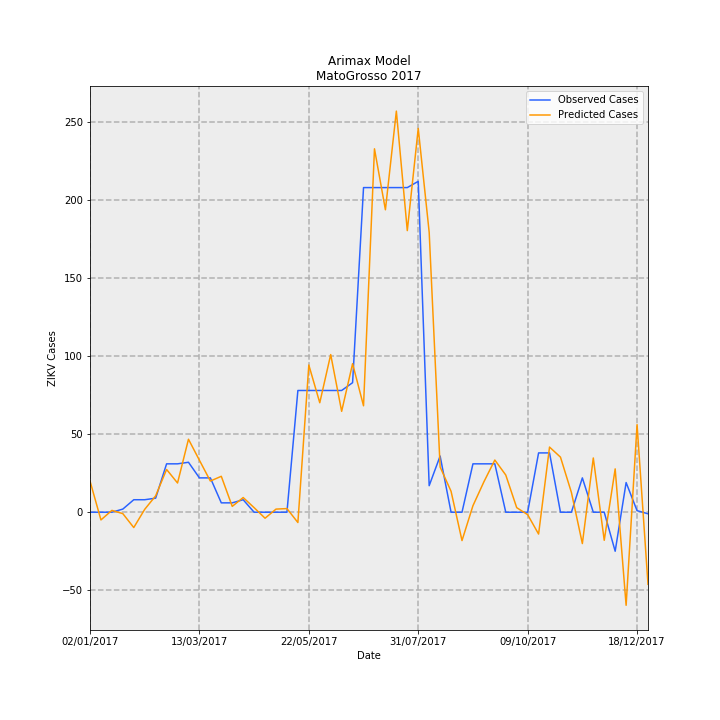

Values plotted in this chart, from the file beside it:
Date, predictions_incidence, observed_incidence, Predicted Cases, Observed Cases, error
02/01/2017, 0.5981, 0.0, 20, 0.0, -20
09/01/2017, -0.148, 0.0, -4.949, 0.0, 4.949
16/01/2017, 0.03522, 0.0, 1.178, 0.0, -1.178
23/01/2017, -0.02715, 0.0598, -0.908, 2, 2.908
30/01/2017, -0.2937, 0.2392, -9.822, 8, 17.82
06/02/2017, 0.05538, 0.2392, 1.852, 8, 6.148
13/02/2017, 0.3136, 0.2691, 10.49, 9, -1.487
20/02/2017, 0.819, 0.9269, 27.39, 31, 3.607
27/02/2017, 0.56, 0.9269, 18.73, 31, 12.27
06/03/2017, 1.398, 0.9568, 46.76, 32, -14.76
13/03/2017, 0.9961, 0.6578, 33.32, 22.0, -11.32
20/03/2017, 0.5975, 0.6578, 19.98, 22.0, 2.017
27/03/2017, 0.6881, 0.1794, 23.01, 6, -17.01
03/04/2017, 0.1117, 0.1794, 3.735, 6, 2.265
10/04/2017, 0.2813, 0.2392, 9.409, 8, -1.409
17/04/2017, 0.08735, 0.0, 2.921, 0.0, -2.921
24/04/2017, -0.1151, 0.0, -3.85, 0.0, 3.85
01/05/2017, 0.05957, 0.0, 1.992, 0.0, -1.992
08/05/2017, 0.06978, 0.0, 2.334, 0.0, -2.334
15/05/2017, -0.1976, 2.332, -6.61, 78, 84.61
22/05/2017, 2.82, 2.332, 94.3, 78, -16.3
29/05/2017, 2.097, 2.332, 70.14, 78, 7.86
05/06/2017, 3.02, 2.332, 101, 78, -23.01
12/06/2017, 1.933, 2.332, 64.64, 78, 13.36
19/06/2017, 2.846, 2.482, 95.19, 83.0, -12.19
26/06/2017, 2.039, 6.219, 68.19, 208, 139.8
03/07/2017, 6.962, 6.219, 232.9, 208, -24.85
10/07/2017, 5.794, 6.219, 193.8, 208, 14.22
17/07/2017, 7.684, 6.219, 257, 208, -49
24/07/2017, 5.395, 6.219, 180.4, 208, 27.57
31/07/2017, 7.352, 6.339, 245.9, 212, -33.9
07/08/2017, 5.364, 0.5083, 179.4, 17, -162.4
14/08/2017, 0.866, 1.076, 28.96, 36, 7.036
21/08/2017, 0.401, 0.0, 13.41, 0.0, -13.41
28/08/2017, -0.5434, 0.0, -18.17, 0.0, 18.17
04/09/2017, 0.1244, 0.9269, 4.16, 31, 26.84
11/09/2017, 0.5819, 0.9269, 19.46, 31, 11.54
18/09/2017, 0.9998, 0.9269, 33.44, 31, -2.438
25/09/2017, 0.7127, 0.0, 23.84, 0.0, -23.84
02/10/2017, 0.08734, 0.0, 2.921, 0.0, -2.921
09/10/2017, -0.04673, 0.0, -1.563, 0.0, 1.563
16/10/2017, -0.4184, 1.136, -14, 38, 52
23/10/2017, 1.248, 1.136, 41.74, 38, -3.736
30/10/2017, 1.055, 0.0, 35.29, 0.0, -35.29
06/11/2017, 0.3786, 0.0, 12.66, 0.0, -12.66
13/11/2017, -0.6005, 0.6578, -20.08, 22.0, 42.08
20/11/2017, 1.039, 0.0, 34.75, 0.0, -34.75
27/11/2017, -0.5379, 0.0, -17.99, 0.0, 17.99
04/12/2017, 0.8302, -0.7475, 27.77, -25, -52.77
11/12/2017, -1.783, 0.5681, -59.63, 19, 78.63
18/12/2017, 1.678, 0.0299, 56.13, 1, -55.13
25/12/2017, -1.381, -0.0299, -46.2, -1, 45.2
